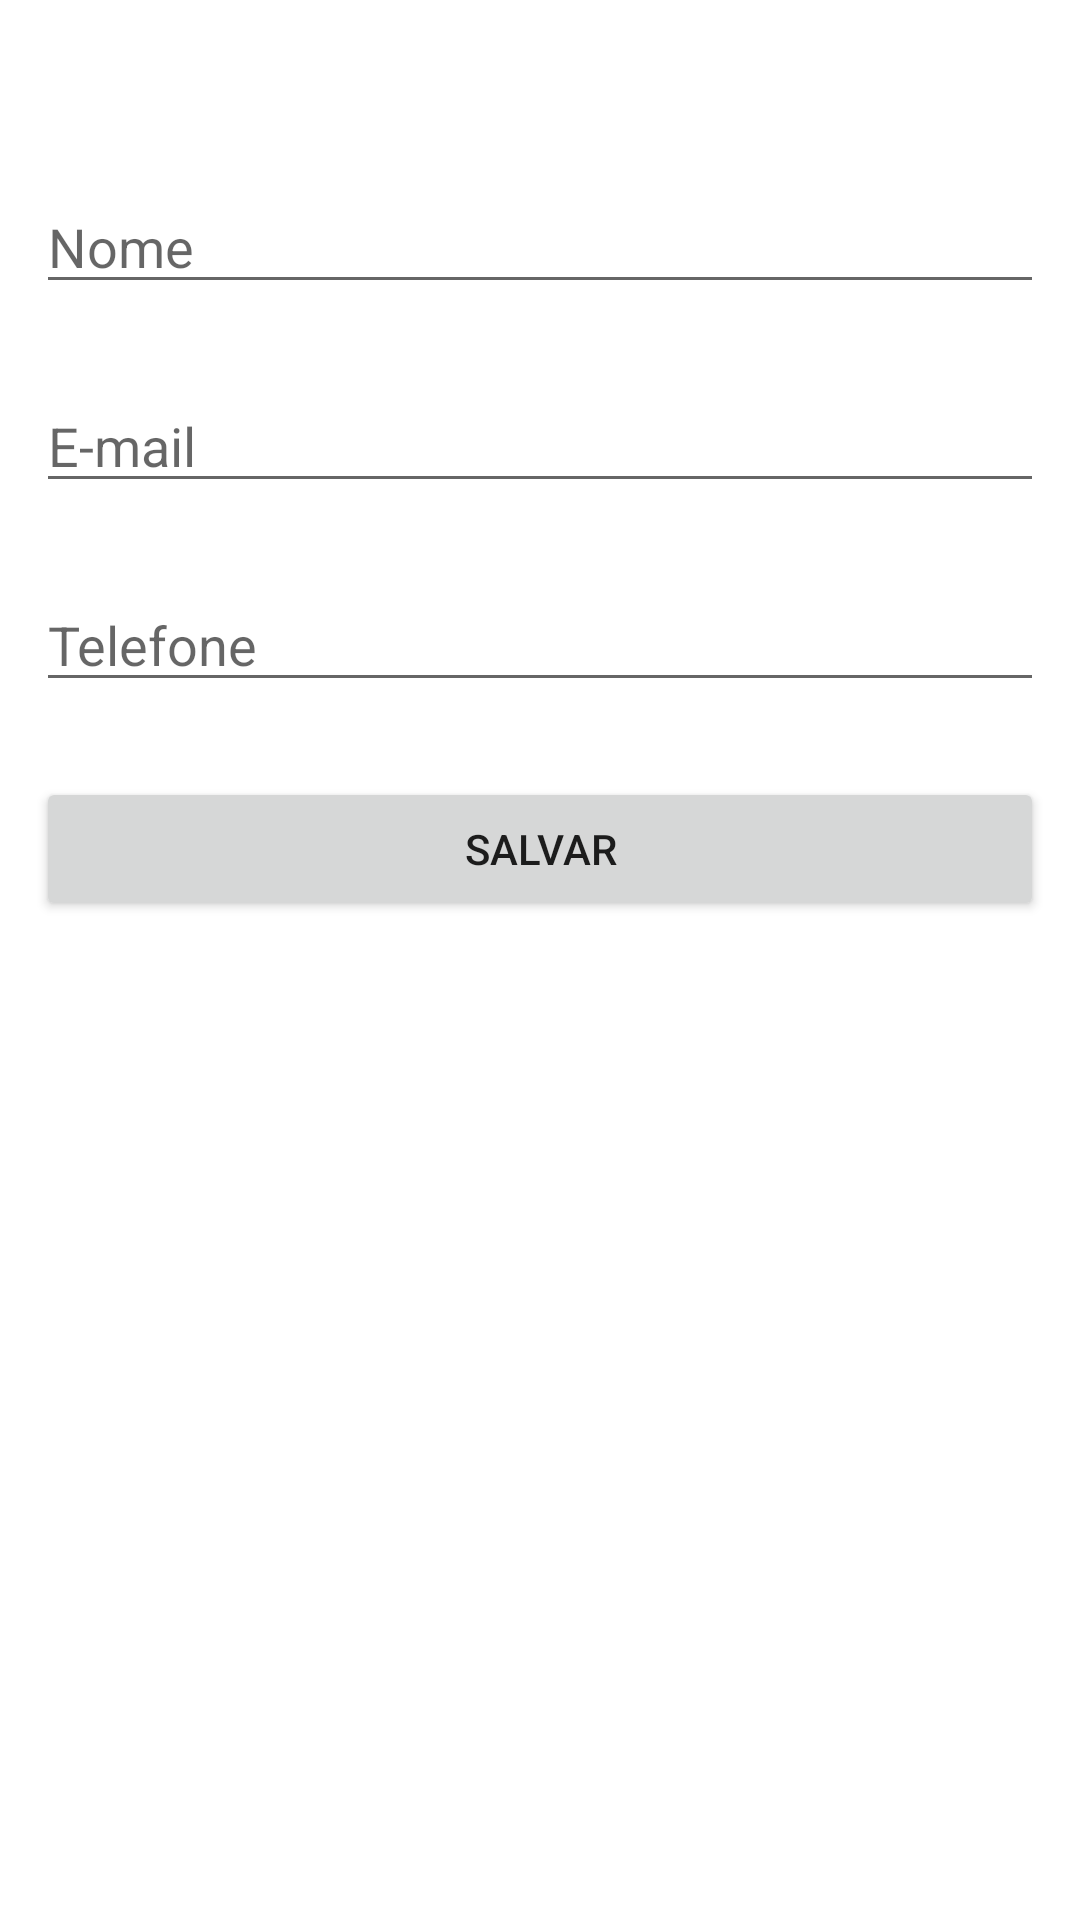

This screen was rendered from an Android layout file. Write that file and the resources it references.
<!-- AndroidManifest.xml: application theme Theme.CadastroDeAlunos -->
<!-- res/layout/activity_formulario_aluno.xml -->
<?xml version="1.0" encoding="utf-8"?>
<androidx.constraintlayout.widget.ConstraintLayout
    xmlns:android="http://schemas.android.com/apk/res/android"
    xmlns:app="http://schemas.android.com/apk/res-auto"
    android:layout_width="match_parent"
    android:layout_height="match_parent"
    android:paddingHorizontal="12dp">

    <EditText
        android:id="@+id/activity_formulario_aluno_nome"
        android:layout_width="match_parent"
        android:layout_height="wrap_content"
        android:inputType="textCapWords"
        android:hint="@string/hint_campo_nome"
        app:layout_constraintBottom_toBottomOf="parent"
        app:layout_constraintTop_toTopOf="parent"
        app:layout_constraintVertical_bias="0.1" />

    <EditText
        android:id="@+id/activity_formulario_aluno_email"
        android:layout_width="match_parent"
        android:layout_height="wrap_content"
        android:inputType="textEmailAddress"
        android:hint="@string/hint_campo_email"
        app:layout_constraintTop_toBottomOf="@id/activity_formulario_aluno_nome"
        android:layout_marginTop="25dp" />

    <EditText
        android:id="@+id/activity_formulario_aluno_telefone"
        android:layout_width="match_parent"
        android:layout_height="wrap_content"
        android:inputType="phone"
        android:hint="@string/hint_campo_telefone"
        app:layout_constraintTop_toBottomOf="@id/activity_formulario_aluno_email"
        android:layout_marginTop="25dp" />

    <Button
        android:id="@+id/activity_formulario_aluno_botao_salvar"
        android:layout_width="match_parent"
        android:layout_height="wrap_content"
        android:text="@string/rotulo_botao_salvar"
        app:layout_constraintTop_toBottomOf="@id/activity_formulario_aluno_telefone"
        android:layout_marginTop="25dp" />

</androidx.constraintlayout.widget.ConstraintLayout>
<!-- resources referenced by this layout -->
<resources>
  <string name="hint_campo_email">E-mail</string>
  <string name="hint_campo_nome">Nome</string>
  <string name="hint_campo_telefone">Telefone</string>
  <string name="rotulo_botao_salvar">Salvar</string>
  <style name="Theme.CadastroDeAlunos" parent="Theme.MaterialComponents.DayNight.DarkActionBar">
          
          <item name="colorPrimary">@color/purple_500</item>
          <item name="colorPrimaryVariant">@color/purple_700</item>
          <item name="colorOnPrimary">@color/white</item>
          
          <item name="colorSecondary">@color/teal_200</item>
          <item name="colorSecondaryVariant">@color/teal_700</item>
          <item name="colorOnSecondary">@color/black</item>
          
          <item name="android:statusBarColor" tools:targetApi="l">?attr/colorPrimaryVariant</item>
          
      </style>
  <!-- not gathered from this repository: default colours our renderer supplied (Android Studio template values) -->
  <color name="purple_500">#FF6200EE</color>
  <color name="purple_700">#FF3700B3</color>
  <color name="teal_200">#FF03DAC5</color>
  <color name="teal_700">#FF018786</color>
  <color name="black">#FF000000</color>
  <color name="white">#FFFFFFFF</color>
</resources>
